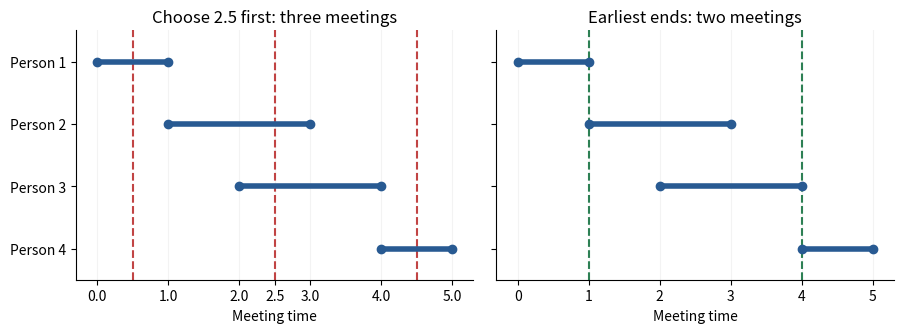

Recreate this plot in Python. (Note: this script raises an exception after producing the figure.)
"""Plot the four-interval meeting counterexample; write a PNG to CWD.

Tested with Python 3.14.4, matplotlib 3.10.7 and numpy 2.3.5,
as documented by the repository's top-level pyproject.toml.
"""
from pathlib import Path
import matplotlib
matplotlib.use('Agg')
import matplotlib.pyplot as plt


def main():
    intervals = [(0, 1), (1, 3), (2, 4), (4, 5)]
    fig, axes = plt.subplots(1, 2, figsize=(9.2, 3.5), sharey=True)
    fig.patch.set_facecolor('white')
    for ax, times, title, colour in [
        (axes[0], [0.5, 2.5, 4.5], 'Choose 2.5 first: three meetings', '#bb3030'),
        (axes[1], [1, 4], 'Earliest ends: two meetings', '#177342'),
    ]:
        ax.set_facecolor('white')
        for i, (start, end) in enumerate(intervals):
            y = 4 - i
            ax.plot([start, end], [y, y], '-o', color='#285a92', lw=4,
                    ms=6, solid_capstyle='round', zorder=3)
        for t in times:
            ax.axvline(t, color=colour, lw=1.5, ls='--', alpha=0.9)
        ax.set_title(title, fontsize=12)
        ax.set_xlim(-0.3, 5.3)
        ax.set_ylim(0.5, 4.5)
        ax.set_xticks([0, 1, 2, 2.5, 3, 4, 5] if ax is axes[0]
                      else [0, 1, 2, 3, 4, 5])
        ax.set_yticks([4, 3, 2, 1], ['Person 1', 'Person 2', 'Person 3', 'Person 4'])
        ax.set_xlabel('Meeting time')
        ax.spines[['top', 'right']].set_visible(False)
        ax.grid(axis='x', alpha=0.15)
    fig.tight_layout(pad=1.3)
    fig.savefig(Path(__file__).stem + '.png', dpi=130, facecolor='white',
                transparent=False, metadata={'Software': 'codex-wiki figure generator'})
    plt.close(fig)


if __name__ == '__main__':
    main()
